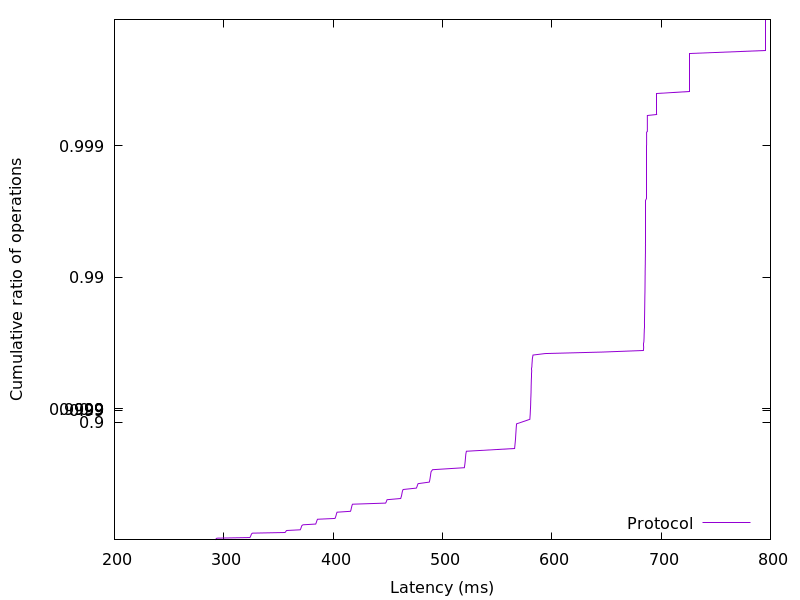

Source data for this figure (header and first rows):
292.300288, 0.01
292.7, 0.02
293, 0.03
293.8, 0.04
323.9, 0.05
324.2, 0.06
324.5, 0.07
324.7, 0.08
324.9, 0.09
325.2, 0.1
325.5, 0.11
326.2, 0.12
356, 0.13
356.5, 0.14
356.9, 0.15
357.4, 0.16
369.9, 0.17
370.2, 0.18
370.5, 0.19
370.7, 0.2
370.9, 0.21
371.2, 0.22
371.5, 0.23
372.5, 0.24
384.1, 0.25
384.3, 0.26
384.6, 0.27
384.9, 0.28
385.1, 0.29
385.3, 0.3
385.8, 0.31
401.7, 0.32
402.1, 0.33
402.3, 0.34
402.6, 0.35
402.8, 0.36
403, 0.37
403.3, 0.38
403.6, 0.39
415.9, 0.4
416.2, 0.41
416.4, 0.42
416.7, 0.43
416.9, 0.44
417.1, 0.45
417.3, 0.46
417.8, 0.47
448, 0.48
448.6, 0.49
448.9, 0.5
449.4, 0.51
461.8, 0.52
462.1, 0.53
462.5, 0.54
462.8, 0.55
463, 0.56
463.2, 0.57
463.4, 0.58
464, 0.59
476.1, 0.6
476.7, 0.61
... 298 more rows
